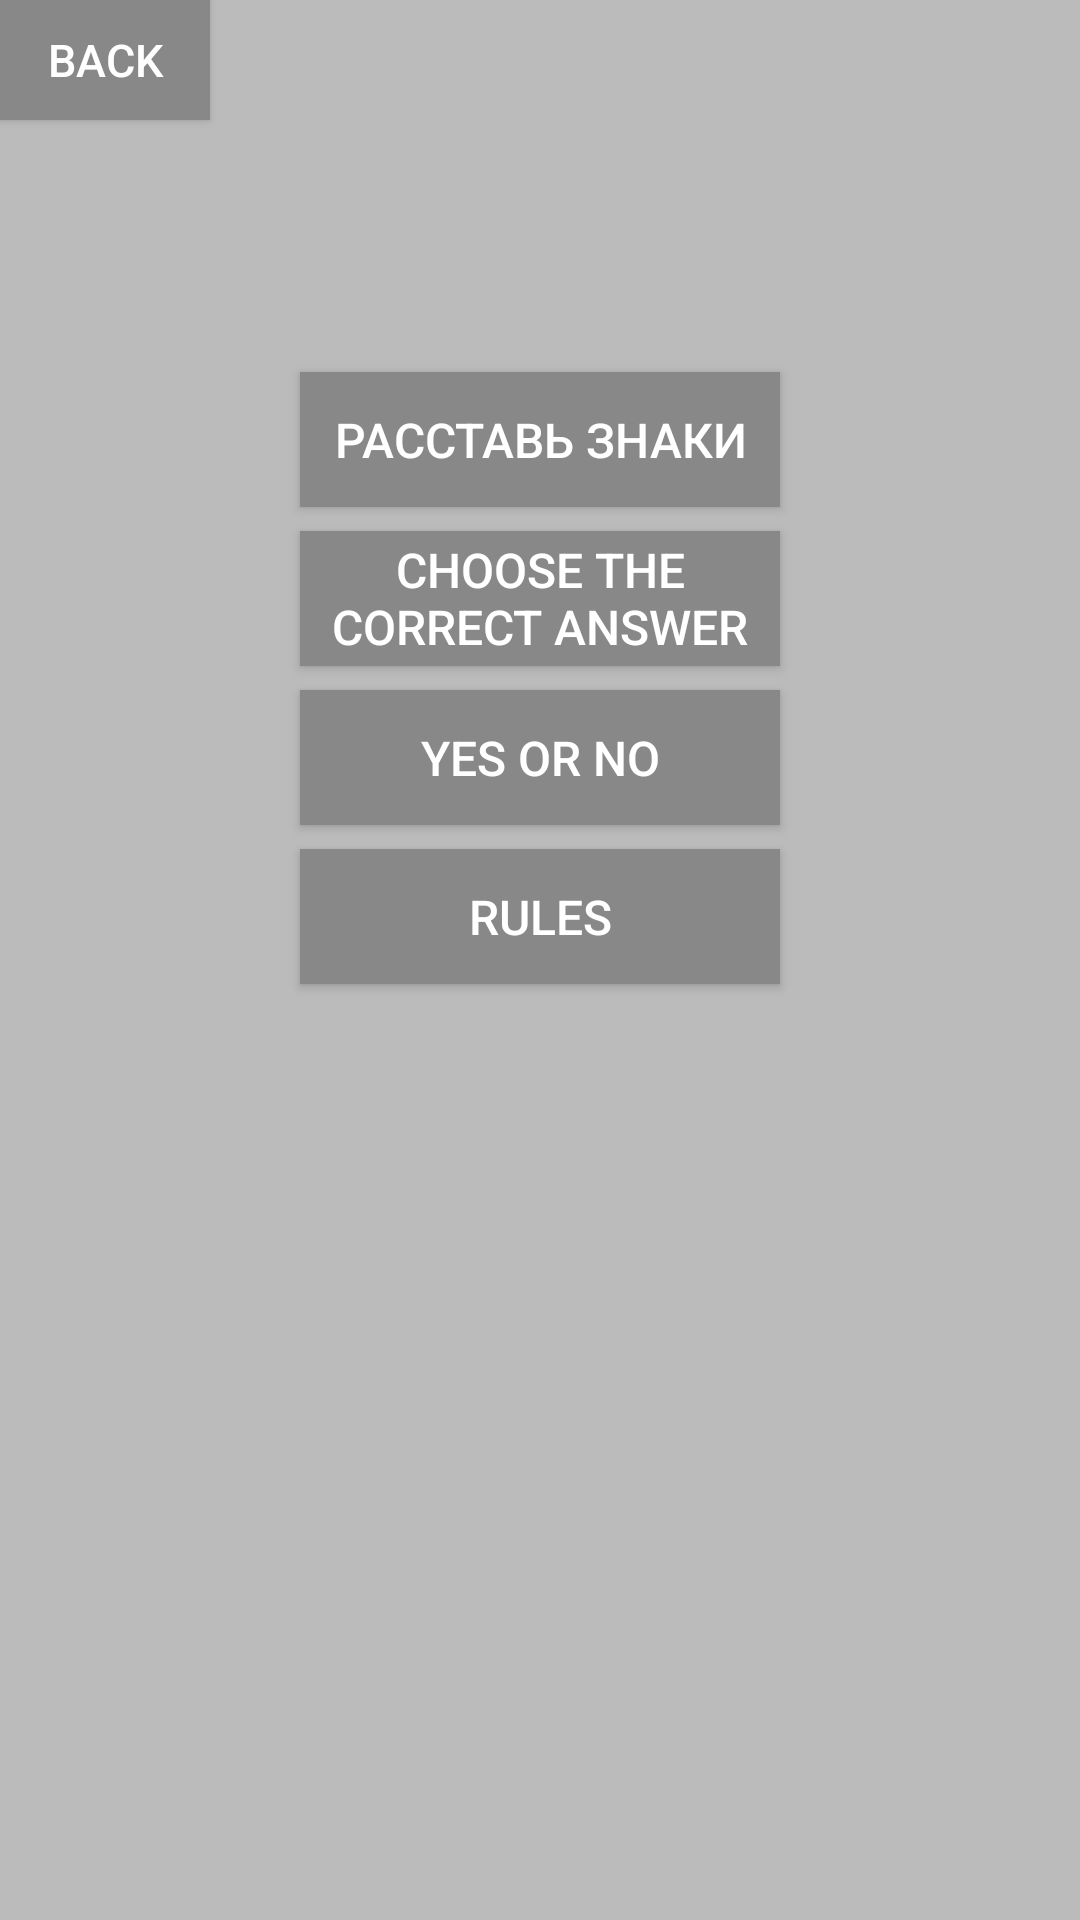

Produce the Android XML layout that renders to this screen, including the resource entries it uses.
<!-- AndroidManifest.xml: application theme AppTheme -->
<!-- res/layout/activity_singleplayer.xml -->
<?xml version="1.0" encoding="utf-8"?>
<android.support.constraint.ConstraintLayout xmlns:android="http://schemas.android.com/apk/res/android"
    xmlns:app="http://schemas.android.com/apk/res-auto"
    xmlns:tools="http://schemas.android.com/tools"
    android:layout_width="match_parent"
    android:layout_height="match_parent"
    android:background="#BBBBBB"
    tools:context=".SingleplayerActivity">

    <Button
        android:id="@+id/guess_signs"
        style="@style/ButtonStyle"
        android:layout_marginTop="124dp"
        android:gravity="center"
        android:text="@string/guess_signs"
        app:layout_constraintEnd_toEndOf="parent"
        app:layout_constraintHorizontal_bias="0.5"
        app:layout_constraintStart_toStartOf="parent"
        app:layout_constraintTop_toTopOf="parent" />

    <Button
        android:id="@+id/choose_correctbutton"
        style="@style/ButtonStyle"
        android:layout_marginTop="8dp"
        android:text="Choose the correct answer"
        app:layout_constraintEnd_toEndOf="@+id/guess_signs"
        app:layout_constraintHorizontal_bias="0.558"
        app:layout_constraintStart_toStartOf="@+id/guess_signs"
        app:layout_constraintTop_toBottomOf="@+id/guess_signs" />

    <Button
        android:id="@+id/yesorno_button"
        style="@style/ButtonStyle"
        android:layout_marginTop="8dp"
        android:text="Yes or No"
        app:layout_constraintEnd_toEndOf="@+id/choose_correctbutton"
        app:layout_constraintHorizontal_bias="0.489"
        app:layout_constraintStart_toStartOf="@+id/choose_correctbutton"
        app:layout_constraintTop_toBottomOf="@+id/choose_correctbutton" />

    <Button
        android:id="@+id/button"
        style="@style/BackStyle"
        android:text="Back"
        android:textSize="15sp"
        app:layout_constraintStart_toStartOf="parent"
        app:layout_constraintTop_toTopOf="parent" />

    <Button
        android:id="@+id/buttonRules"
        style="@style/ButtonStyle"
        android:layout_marginTop="8dp"
        android:text="Rules"
        app:layout_constraintEnd_toEndOf="parent"
        app:layout_constraintHorizontal_bias="0.5"
        app:layout_constraintStart_toStartOf="parent"
        app:layout_constraintTop_toBottomOf="@+id/yesorno_button" />
</android.support.constraint.ConstraintLayout>
<!-- resources referenced by this layout -->
<resources>
  <string name="guess_signs">Расставь знаки</string>
  <style name="BackStyle">
          <item name="android:textSize">16dp</item>&gt;
          <item name="android:textColor">#FFFFFF</item>&gt;
          <item name="android:layout_height">40dp</item>
          <item name="android:layout_width">70dp</item>
          <item name="android:background">#888888</item>
      </style>
  <style name="ButtonStyle">
          <item name="android:textSize">16dp</item>&gt;
          <item name="android:textColor">#FFFFFF</item>&gt;
          <item name="android:layout_height">45dp</item>
          <item name="android:layout_width">160dp</item>
          <item name="android:background">#888888</item>
      </style>
  <style name="AppTheme" parent="Theme.AppCompat.Light.DarkActionBar">
          
          <item name="colorPrimary">#666666</item>
          <item name="colorPrimaryDark">@color/colorPrimaryDark</item>
          <item name="colorAccent">@color/colorAccent</item>
      </style>
  <!-- not gathered from this repository: default colours our renderer supplied (Android Studio template values) -->
  <color name="colorPrimaryDark">#FF3700B3</color>
  <color name="colorAccent">#FF03DAC5</color>
</resources>
